Run: headless pygame with SDL's dummy video driver; simulated clock (each Clock.tick advances the game by its frame time, no real sleeping); random seed 0; keys injected as events and as key.get_pressed() state; no mouse input.
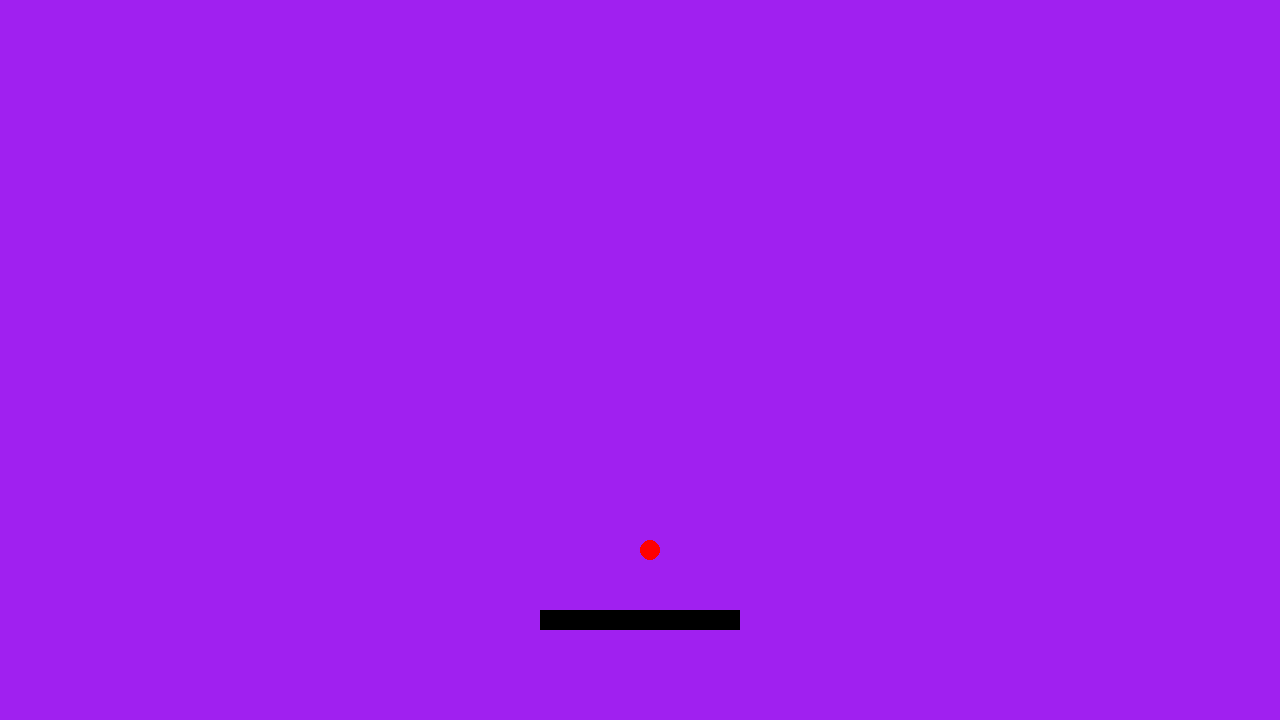
Frame 1 of 4 · flips 1–60 · no input
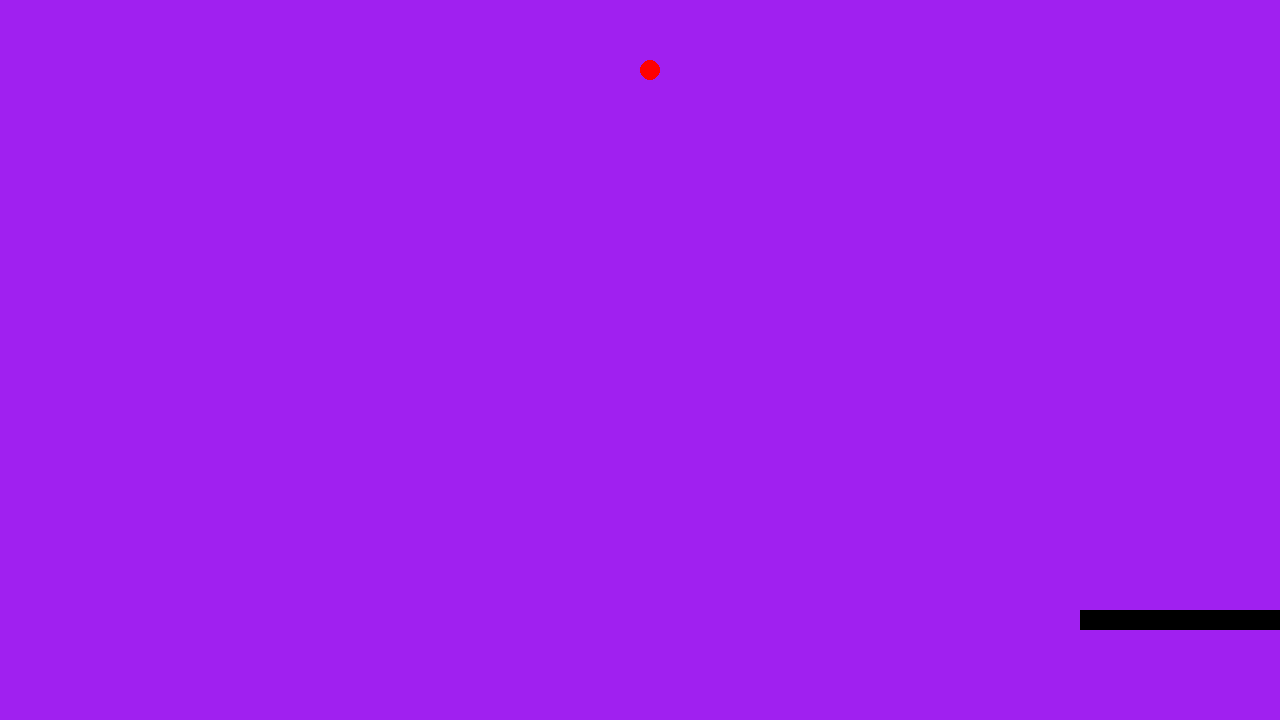
Frame 2 of 4 · flips 61–180 · tapped SPACE, RETURN · held RIGHT (→), D
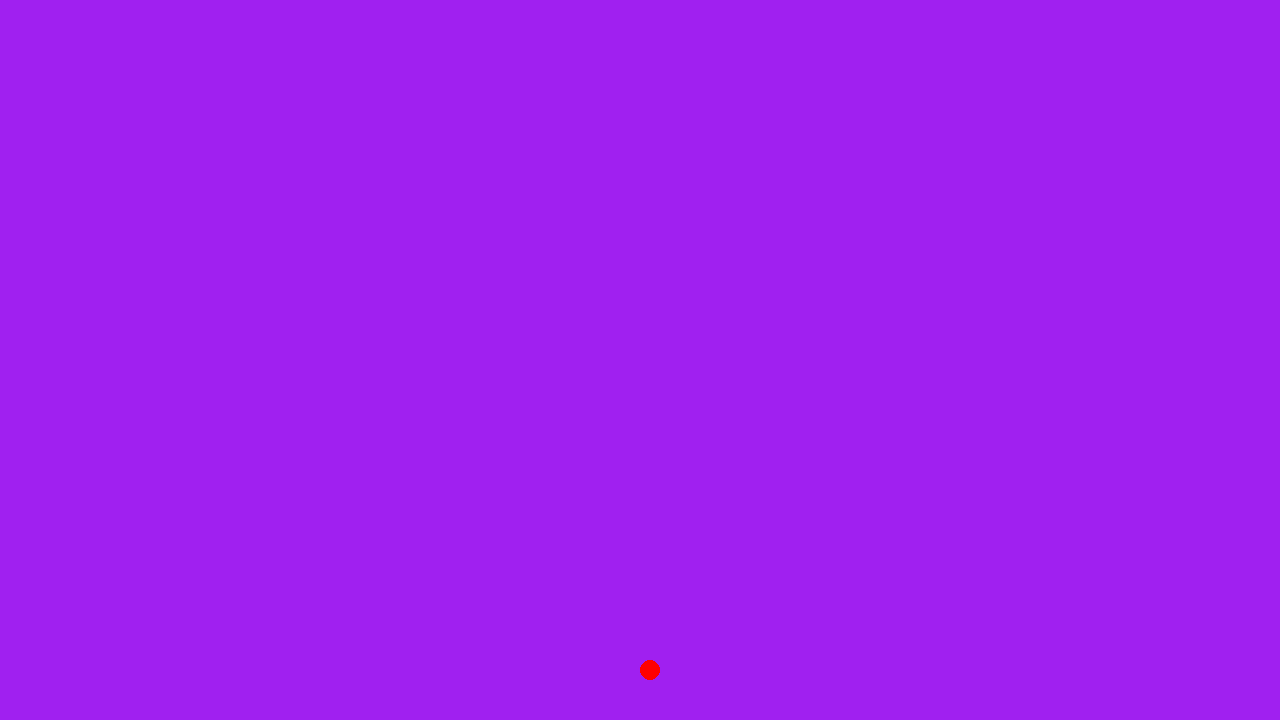
Frame 3 of 4 · flips 181–300 · held DOWN (↓), S
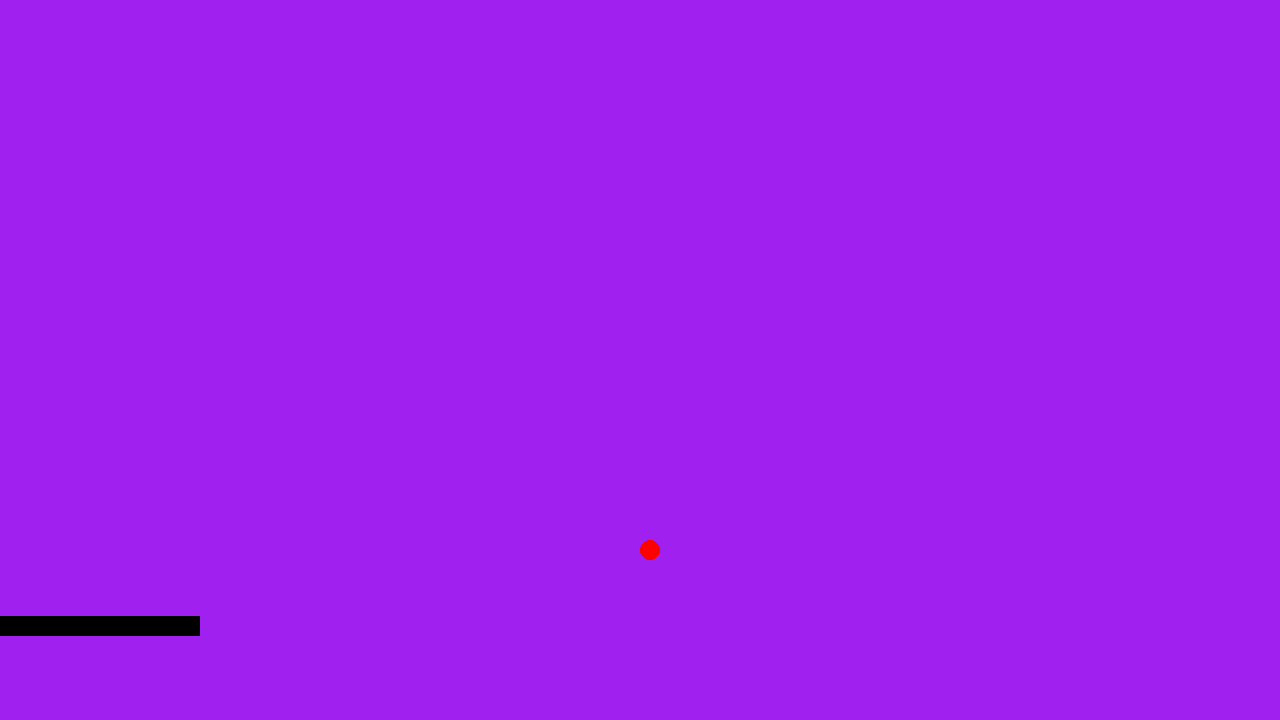
Frame 4 of 4 · flips 301–420 · held LEFT (←), A, UP (↑), W

The pygame program that drew these frames:

import pygame
import random

#pygame basic setup from pygame documentation
pygame.init()
screen = pygame.display.set_mode((1280, 720))
clock = pygame.time.Clock()
running = True
dt = 0 #delta time

player_pos = pygame.Vector2(screen.get_width() / 2, screen.get_height() - 100)
player_model = pygame.Rect(player_pos.x, player_pos.y, 200, 20)
player_model.center = player_pos
speed_y = 0
speed_x = 0
circle_pos = pygame.Vector2(screen.get_width() / 2, screen.get_height() / 2)
circle = pygame.Rect(circle_pos.x, circle_pos.y, 20, 20)
circle_direction_y = 1
initial_circle_direction_x = random.randint(-100, 100)
circle_direction_x = 0

while running:
    #polling for events
    #pygame.QUIT is a constant that represents the user clicking the close button
    for event in pygame.event.get():
        if event.type == pygame.QUIT:
            running = False

    screen.fill("purple") #fill the screen with a color

    #render game here

    pygame.draw.rect(screen, "black", player_model) #draw a rect at player_pos
    pygame.draw.circle(screen, "red", circle.center, circle.width/2) #draw a circle at circle_pos

    keys = pygame.key.get_pressed() #get a list of all keys that are pressed
    player_model.y += speed_y * dt
    player_model.x += speed_x * dt
    if player_model.x < 0:
        player_model.x = 0
    if player_model.x > screen.get_width() - player_model.width:
        player_model.x = screen.get_width() - player_model.width
    if keys[pygame.K_w]:
        speed_y = -200
    if keys[pygame.K_s]:
        speed_y = 200
    if keys[pygame.K_a]:
        if speed_x > 0:
            speed_x = 0
        if speed_x == -400:
            speed_x == -400
        else:
            speed_x -= 15
    if keys[pygame.K_d]:
        if speed_x < 0:
            speed_x = 0
        if speed_x == 400:
            speed_x == 400
        else:
            speed_x += 15
    if not keys[pygame.K_w] and not keys[pygame.K_s]:
        speed_y = 0
    if not keys[pygame.K_a] and not keys[pygame.K_d]:
        speed_x = 0
    
    def circle_collision():
        if circle.colliderect(player_model):
            return True
        else:
            return False  

    circle.y += 300 * circle_direction_y * dt 
    circle.x += circle_direction_x * dt
    if circle.x <= 0 or circle.x >= screen.get_width() - circle.width:
        circle_direction_x *= -1
    if circle.y <= 0:
        circle_direction_y *= -1
    if circle.y >= screen.get_height():
        circle_pos = pygame.Vector2(screen.get_width() / 2, screen.get_height() / 2)
        circle = pygame.Rect(circle_pos.x, circle_pos.y, 20, 20)
        circle_direction_y = 1
        circle_direction_x = initial_circle_direction_x

    if circle_collision():
        circle_direction_y *= -1
        circle_direction_x += speed_x
        circle_direction_x = min(400, circle_direction_x)
        circle_direction_x = max(-400, circle_direction_x)

    #render game here

    pygame.display.flip() #update the screen
    dt = clock.tick(60) /1000 #delta time in seconds (60 frames per second)

pygame.quit() #quit pygame
